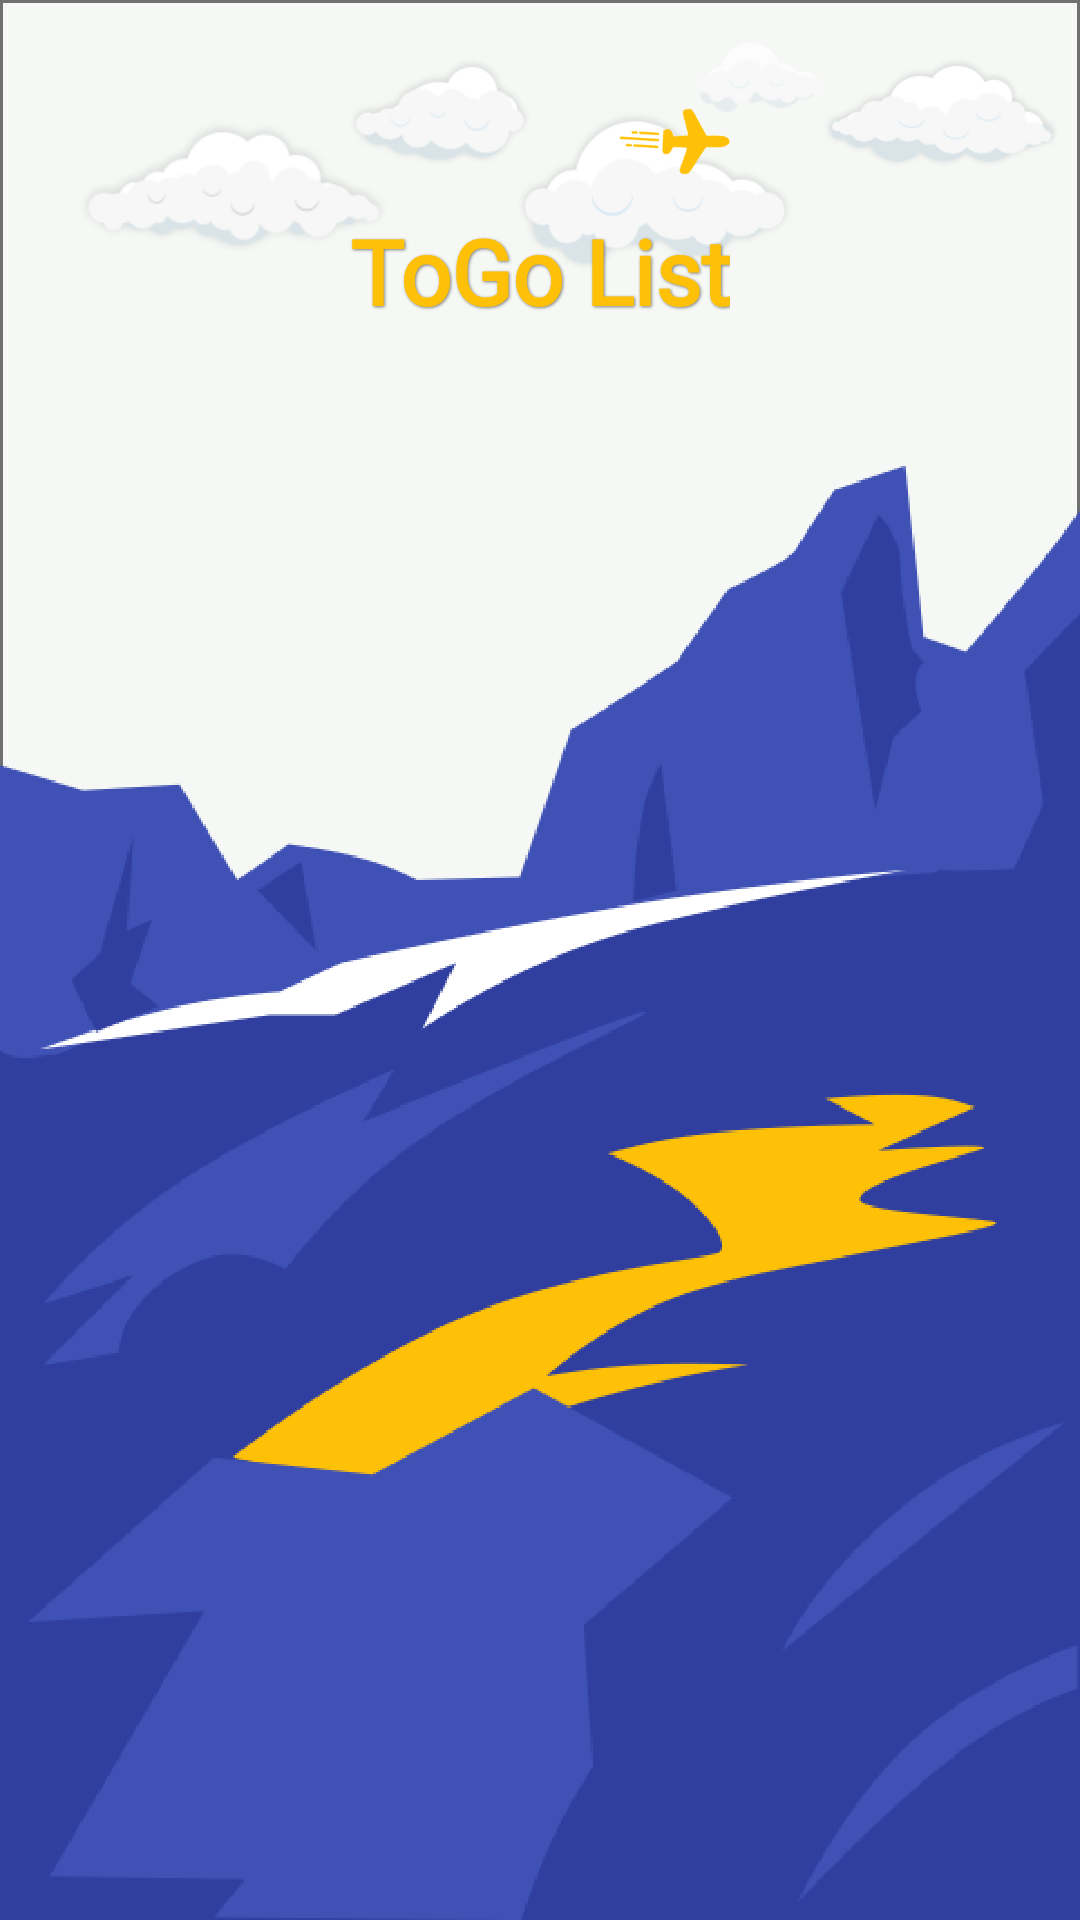

Produce the Android XML layout that renders to this screen, including the resource entries it uses.
<!-- AndroidManifest.xml: activity theme AppTheme.NoActionBar -->
<!-- res/layout/activity_splash.xml -->
<?xml version="1.0" encoding="utf-8"?>
<androidx.constraintlayout.widget.ConstraintLayout xmlns:android="http://schemas.android.com/apk/res/android"
	 xmlns:app="http://schemas.android.com/apk/res-auto"
	 xmlns:tools="http://schemas.android.com/tools"
	 android:layout_width="match_parent"
	 android:layout_height="match_parent"
	 android:background="@drawable/background_splash"
	 tools:context=".view.activities.SplashActivity">

	 <TextView
		  android:id="@+id/idNameApp"
		  android:layout_width="wrap_content"
		  android:layout_height="wrap_content"
		  android:layout_marginTop="70dp"
		  android:fontFamily="@font/betterfontlogo"
		  android:shadowColor="@color/text_shadow"
		  android:shadowDx="1"
		  android:shadowDy="1"
		  android:shadowRadius="2"
		  android:text="@string/app_name"
		  android:textColor="@color/home_color"
		  android:textSize="30sp"
		  android:textStyle="bold"
		  app:layout_constraintEnd_toEndOf="parent"
		  app:layout_constraintStart_toStartOf="parent"
		  app:layout_constraintTop_toTopOf="parent" />

	 <ImageView
		  android:id="@+id/id_splashIcon"
		  android:layout_width="37dp"
		  android:layout_height="51dp"
		  android:src="@drawable/planeicon"
		  app:layout_constraintBottom_toBottomOf="@+id/idNameApp"
		  app:layout_constraintEnd_toEndOf="@+id/idNameApp"
		  app:layout_constraintTop_toTopOf="parent"
		  app:layout_constraintVertical_bias="0.366" />


</androidx.constraintlayout.widget.ConstraintLayout>
<!-- resources referenced by this layout -->
<resources>
  <color name="home_color">#FFC107</color>
  <color name="text_shadow">#7F000000</color>
  <!-- drawable background_splash: png bitmap (drawable-hdpi, 69709 bytes) -->
  <!-- drawable planeicon: png bitmap (drawable-xhdpi, 4043 bytes) -->
  <string name="app_name">ToGo List</string>
  <style name="AppTheme.NoActionBar">
  		  <item name="windowActionBar">false</item>
  		  <item name="windowNoTitle">true</item>
  		  <item name="windowActionBarOverlay">true</item>
  	 </style>
</resources>
